Run: headless pygame with SDL's dummy video driver; simulated clock (each Clock.tick advances the game by its frame time, no real sleeping); random seed 0; keys injected as events and as key.get_pressed() state; no mouse input.
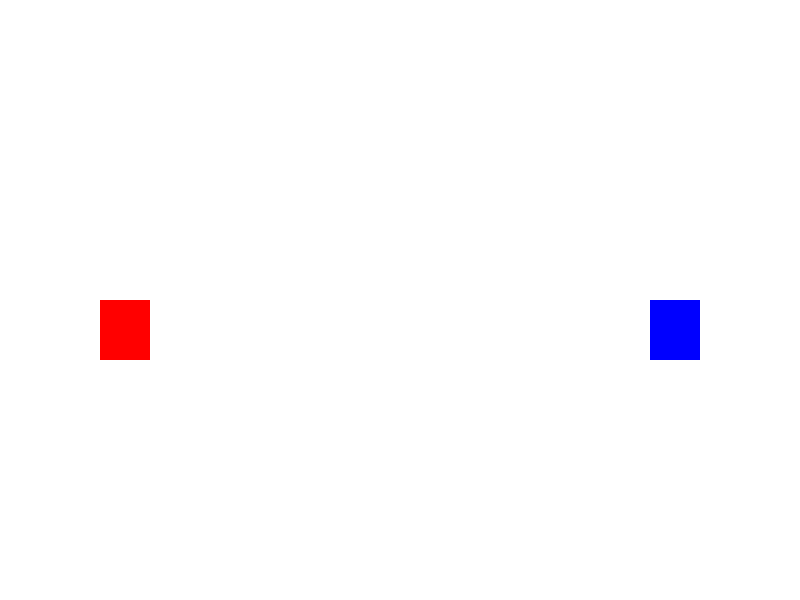
Frame 1 of 4 · flips 1–60 · no input
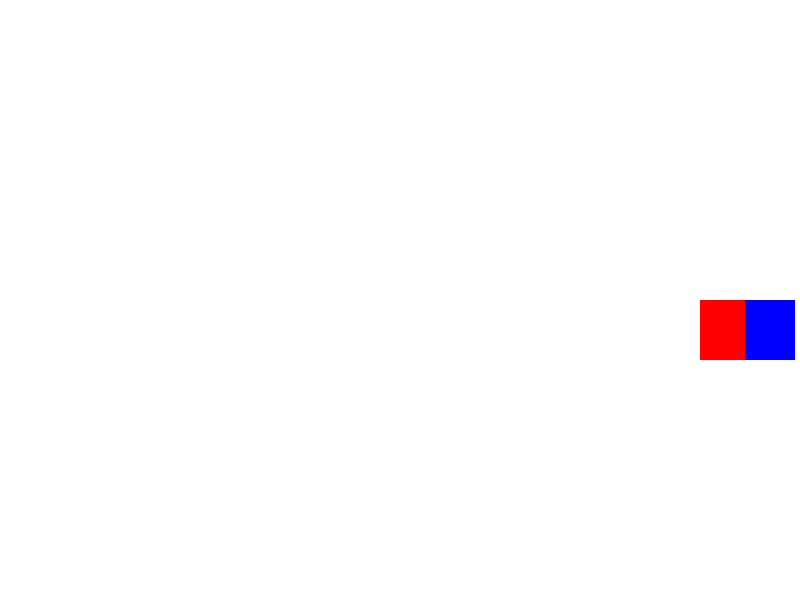
Frame 2 of 4 · flips 61–180 · tapped SPACE, RETURN · held RIGHT (→), D
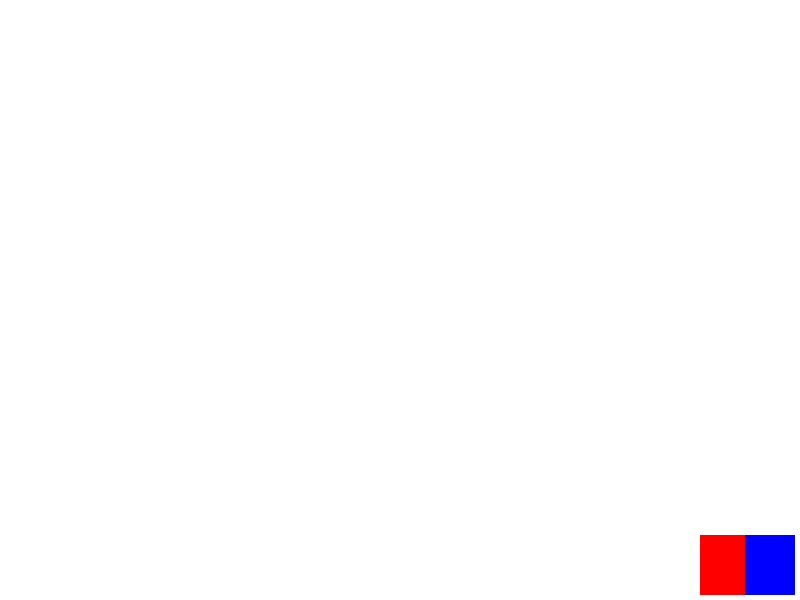
Frame 3 of 4 · flips 181–300 · held DOWN (↓), S
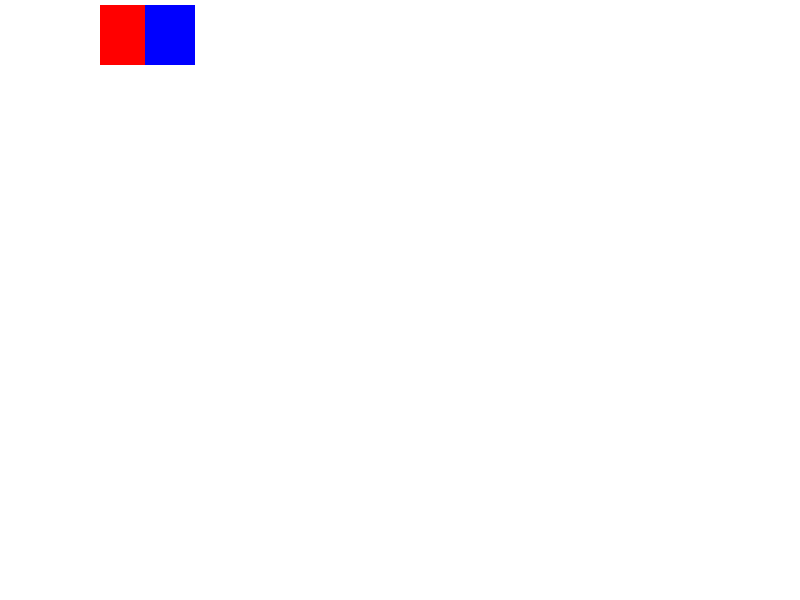
Frame 4 of 4 · flips 301–420 · held LEFT (←), A, UP (↑), W

The pygame program that drew these frames:

import pygame
import random

# Initialize Pygame
pygame.init()

# Screen dimensions
WIDTH, HEIGHT = 800, 600
WIN = pygame.display.set_mode((WIDTH, HEIGHT))
pygame.display.set_caption("1v1 Gun Game")

# Colors
WHITE = (255, 255, 255)
BLACK = (0, 0, 0)
RED = (255, 0, 0)
BLUE = (0, 0, 255)

# Player properties
PLAYER_WIDTH, PLAYER_HEIGHT = 50, 60
PLAYER_VEL = 5
BULLET_VEL = 7
MAX_BULLETS = 5

# Define players
class Player:
    def __init__(self, x, y, color):
        self.x = x
        self.y = y
        self.color = color
        self.bullets = []
        self.health = 10

    def draw(self, win):
        pygame.draw.rect(win, self.color, (self.x, self.y, PLAYER_WIDTH, PLAYER_HEIGHT))
        for bullet in self.bullets:
            pygame.draw.rect(win, self.color, bullet)

    def move_bullets(self):
        for bullet in self.bullets:
            bullet.x += BULLET_VEL if self.color == RED else -BULLET_VEL
            if bullet.x < 0 or bullet.x > WIDTH:
                self.bullets.remove(bullet)

# Main game loop
def main():
    run = True
    clock = pygame.time.Clock()

    red_player = Player(100, HEIGHT // 2, RED)
    blue_player = Player(WIDTH - 150, HEIGHT // 2, BLUE)

    def draw_window():
        WIN.fill(WHITE)
        red_player.draw(WIN)
        blue_player.draw(WIN)
        pygame.display.update()

    while run:
        clock.tick(60)
        for event in pygame.event.get():
            if event.type == pygame.QUIT:
                run = False

            if event.type == pygame.KEYDOWN:
                if event.key == pygame.K_LCTRL and len(red_player.bullets) < MAX_BULLETS:
                    bullet = pygame.Rect(red_player.x + PLAYER_WIDTH, red_player.y + PLAYER_HEIGHT // 2, 10, 5)
                    red_player.bullets.append(bullet)

                if event.key == pygame.K_RCTRL and len(blue_player.bullets) < MAX_BULLETS:
                    bullet = pygame.Rect(blue_player.x, blue_player.y + PLAYER_HEIGHT // 2, 10, 5)
                    blue_player.bullets.append(bullet)

        keys = pygame.key.get_pressed()
        if keys[pygame.K_a] and red_player.x - PLAYER_VEL > 0:
            red_player.x -= PLAYER_VEL
        if keys[pygame.K_d] and red_player.x + PLAYER_VEL + PLAYER_WIDTH < WIDTH:
            red_player.x += PLAYER_VEL
        if keys[pygame.K_w] and red_player.y - PLAYER_VEL > 0:
            red_player.y -= PLAYER_VEL
        if keys[pygame.K_s] and red_player.y + PLAYER_VEL + PLAYER_HEIGHT < HEIGHT:
            red_player.y += PLAYER_VEL

        if keys[pygame.K_LEFT] and blue_player.x - PLAYER_VEL > 0:
            blue_player.x -= PLAYER_VEL
        if keys[pygame.K_RIGHT] and blue_player.x + PLAYER_VEL + PLAYER_WIDTH < WIDTH:
            blue_player.x += PLAYER_VEL
        if keys[pygame.K_UP] and blue_player.y - PLAYER_VEL > 0:
            blue_player.y -= PLAYER_VEL
        if keys[pygame.K_DOWN] and blue_player.y + PLAYER_VEL + PLAYER_HEIGHT < HEIGHT:
            blue_player.y += PLAYER_VEL

        red_player.move_bullets()
        blue_player.move_bullets()

        draw_window()

    pygame.quit()

if __name__ == "__main__":
    main()
